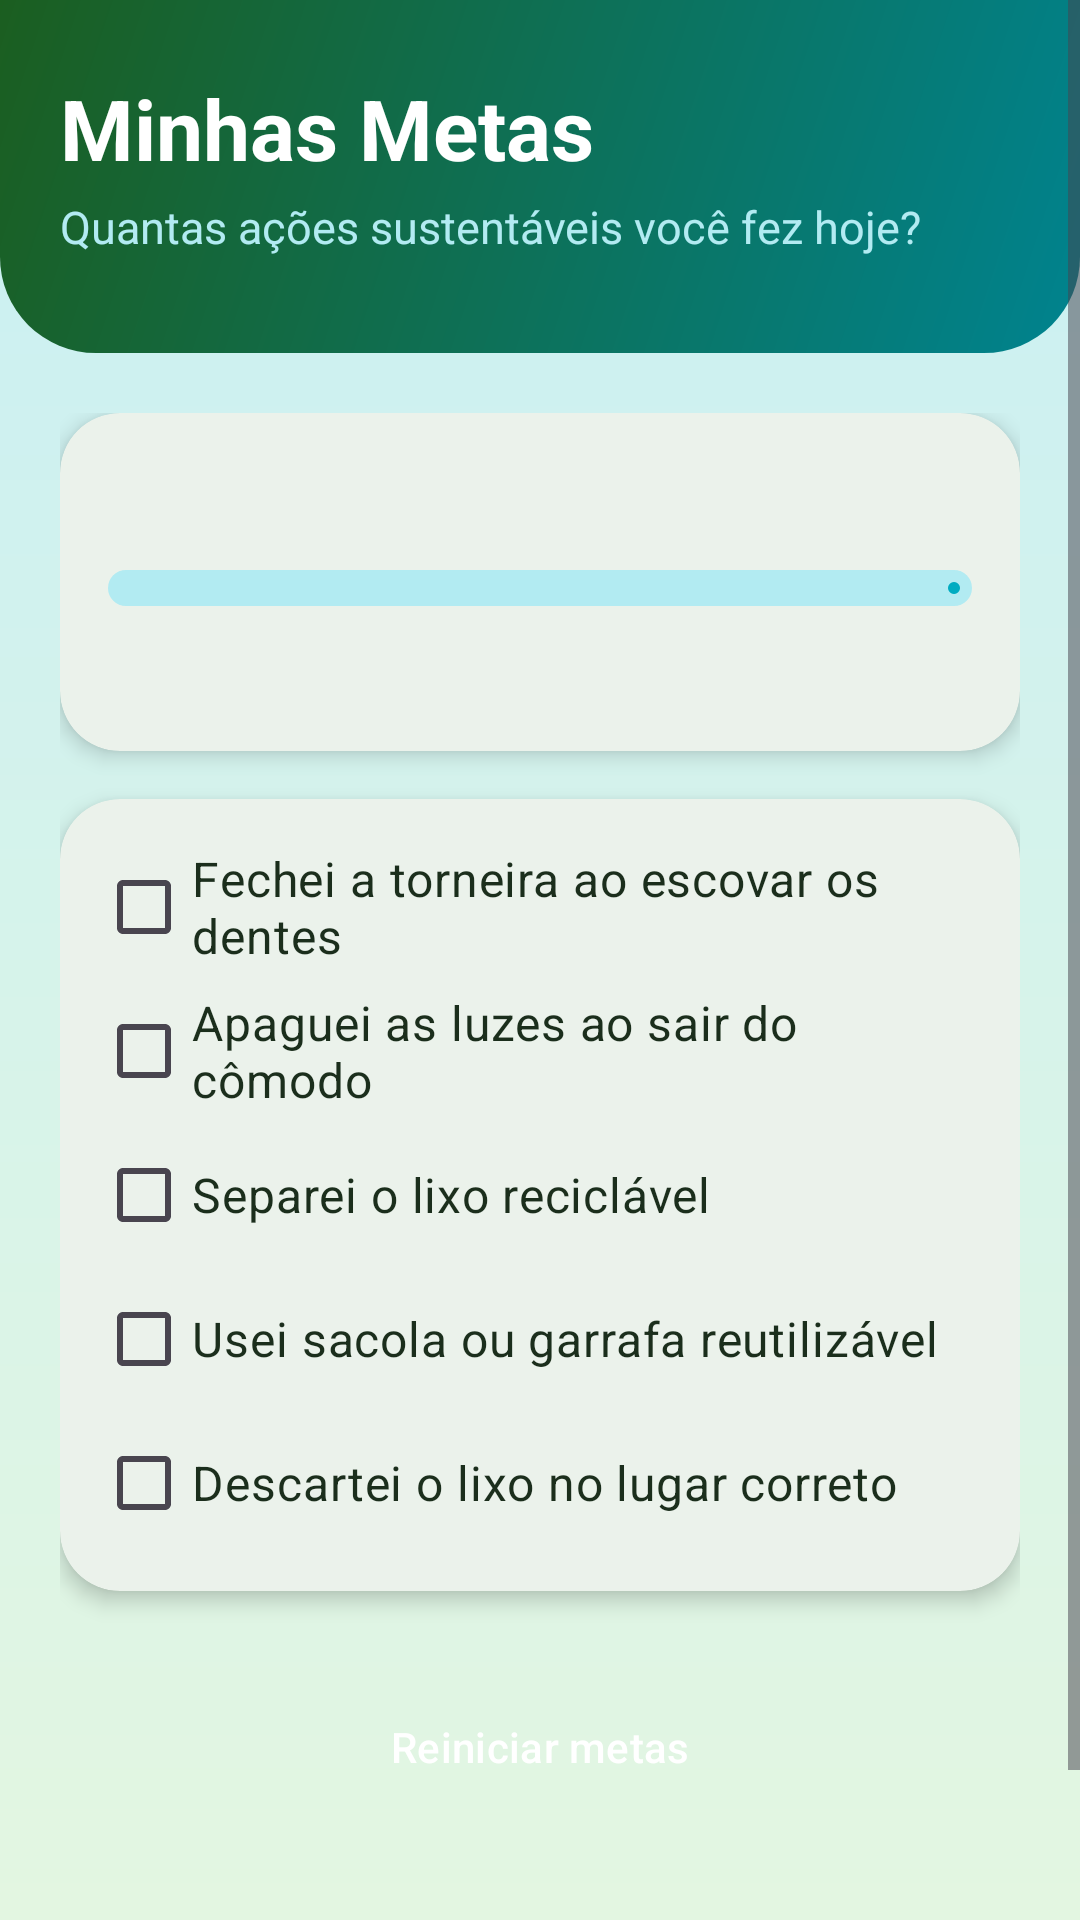

Here is an Android app screen rendered from its layout file. Give the layout XML and the strings, colors and styles it references.
<!-- AndroidManifest.xml: application theme Theme.CorrenteDoBem -->
<!-- res/layout/activity_metas.xml -->
<?xml version="1.0" encoding="utf-8"?>
<ScrollView xmlns:android="http://schemas.android.com/apk/res/android"
    xmlns:app="http://schemas.android.com/apk/res-auto"
    android:layout_width="match_parent"
    android:layout_height="match_parent"
    android:fillViewport="true">

    <LinearLayout
        android:layout_width="match_parent"
        android:layout_height="wrap_content"
        android:orientation="vertical">

        <LinearLayout
            android:layout_width="match_parent"
            android:layout_height="wrap_content"
            android:background="@drawable/bg_header"
            android:orientation="vertical"
            android:paddingStart="@dimen/margem_tela"
            android:paddingTop="24dp"
            android:paddingEnd="@dimen/margem_tela"
            android:paddingBottom="32dp">

            <TextView
                style="@style/TituloHeader"
                android:layout_width="wrap_content"
                android:layout_height="wrap_content"
                android:text="@string/metas_titulo" />

            <TextView
                style="@style/SubtituloHeader"
                android:layout_width="wrap_content"
                android:layout_height="wrap_content"
                android:layout_marginTop="4dp"
                android:text="@string/metas_subtitulo" />
        </LinearLayout>
        <LinearLayout
            android:layout_width="match_parent"
            android:layout_height="wrap_content"
            android:orientation="vertical"
            android:padding="@dimen/margem_tela">

            <com.google.android.material.card.MaterialCardView style="@style/CardEco">

                <LinearLayout
                    android:layout_width="match_parent"
                    android:layout_height="wrap_content"
                    android:orientation="vertical"
                    android:padding="16dp">

                    <TextView
                        android:id="@+id/txtProgresso"
                        style="@style/TituloCard"
                        android:layout_width="wrap_content"
                        android:layout_height="wrap_content" />

                    <com.google.android.material.progressindicator.LinearProgressIndicator
                        android:id="@+id/barraProgresso"
                        android:layout_width="match_parent"
                        android:layout_height="wrap_content"
                        android:layout_marginTop="12dp"
                        app:indicatorColor="@color/ciano_primario"
                        app:trackColor="@color/ciano_claro"
                        app:trackCornerRadius="6dp"
                        app:trackThickness="12dp" />

                    <TextView
                        android:id="@+id/txtMensagem"
                        style="@style/TextoCorpo"
                        android:layout_width="wrap_content"
                        android:layout_height="wrap_content"
                        android:layout_marginTop="12dp" />
                </LinearLayout>
            </com.google.android.material.card.MaterialCardView>

            <com.google.android.material.card.MaterialCardView style="@style/CardEco">

                <LinearLayout
                    android:layout_width="match_parent"
                    android:layout_height="wrap_content"
                    android:orientation="vertical"
                    android:padding="12dp">

                    <CheckBox
                        android:id="@+id/meta1"
                        style="@style/CheckMeta"
                        android:text="@string/meta_1" />

                    <CheckBox
                        android:id="@+id/meta2"
                        style="@style/CheckMeta"
                        android:text="@string/meta_2" />

                    <CheckBox
                        android:id="@+id/meta3"
                        style="@style/CheckMeta"
                        android:text="@string/meta_3" />

                    <CheckBox
                        android:id="@+id/meta4"
                        style="@style/CheckMeta"
                        android:text="@string/meta_4" />

                    <CheckBox
                        android:id="@+id/meta5"
                        style="@style/CheckMeta"
                        android:text="@string/meta_5" />
                </LinearLayout>
            </com.google.android.material.card.MaterialCardView>

                <Button
                    android:id="@+id/btnReiniciar"
                    style="@style/BotaoEco"
                    android:text="@string/btn_reiniciar" />

                <Button
                    android:id="@+id/btnVoltar"
                    style="@style/BotaoVoltar"
                    android:text="@string/btn_voltar" />

        </LinearLayout>
    </LinearLayout>
</ScrollView>
<!-- resources referenced by this layout -->
<resources>
  <color name="ciano_claro">#B2EBF2</color>
  <color name="ciano_primario">#00ACC1</color>
  <dimen name="margem_tela">20dp</dimen>
  <!-- drawable bg_header (drawable) -->
  <?xml version="1.0" encoding="utf-8"?>
  <shape xmlns:android="http://schemas.android.com/apk/res/android" android:shape="rectangle">
      <gradient
          android:angle="315"
          android:startColor="@color/verde_escuro"
          android:endColor="@color/ciano_escuro" />
      <corners
          android:bottomLeftRadius="32dp"
          android:bottomRightRadius="32dp" />
  </shape>
  <string name="btn_reiniciar">Reiniciar metas</string>
  <string name="btn_voltar">Voltar</string>
  <string name="meta_1">Fechei a torneira ao escovar os dentes</string>
  <string name="meta_2">Apaguei as luzes ao sair do cômodo</string>
  <string name="meta_3">Separei o lixo reciclável</string>
  <string name="meta_4">Usei sacola ou garrafa reutilizável</string>
  <string name="meta_5">Descartei o lixo no lugar correto</string>
  <string name="metas_subtitulo">Quantas ações sustentáveis você fez hoje?</string>
  <string name="metas_titulo">Minhas Metas</string>
  <style name="BotaoEco" parent="Widget.Material3.Button">
          <item name="android:layout_width">match_parent</item>
          <item name="android:layout_height">56dp</item>
          <item name="android:layout_marginTop">8dp</item>
          <item name="android:textColor">@color/branco</item>
          <item name="backgroundTint">@color/ciano_escuro</item>
          <item name="cornerRadius">16dp</item>
      </style>
  <style name="CheckMeta" parent="Widget.Material3.CompoundButton.CheckBox">
          <item name="android:layout_width">match_parent</item>
          <item name="android:layout_height">wrap_content</item>
          <item name="android:minHeight">48dp</item>
          <item name="android:textColor">@color/texto_principal</item>
          <item name="android:textSize">16sp</item>
      </style>
  <style name="SubtituloHeader">
          <item name="android:textColor">@color/ciano_suave</item>
          <item name="android:textSize">@dimen/texto_subtitulo</item>
      </style>
  <style name="TextoCorpo">
          <item name="android:textColor">@color/texto_secundario</item>
          <item name="android:textSize">@dimen/texto_corpo</item>
          <item name="android:lineSpacingExtra">2dp</item>
      </style>
  <style name="TituloCard">
          <item name="android:textColor">@color/texto_principal</item>
          <item name="android:textSize">@dimen/texto_card_titulo</item>
          <item name="android:textStyle">bold</item>
      </style>
  <style name="TituloHeader">
          <item name="android:textColor">@color/branco</item>
          <item name="android:textSize">@dimen/texto_titulo</item>
          <item name="android:textStyle">bold</item>
      </style>
  <color name="verde_escuro">#1B5E20</color>
  <color name="ciano_escuro">#00838F</color>
  <color name="branco">#FFFFFF</color>
  <color name="icone_ciano">#00838F</color>
  <dimen name="raio_card">20dp</dimen>
  <color name="superficie">#FFFFFF</color>
  <color name="texto_principal">#1B2E1C</color>
  <color name="ciano_suave">#B2EBF2</color>
  <dimen name="texto_subtitulo">15sp</dimen>
  <color name="texto_secundario">#4F6350</color>
  <dimen name="texto_corpo">15sp</dimen>
  <dimen name="texto_card_titulo">18sp</dimen>
  <dimen name="texto_titulo">28sp</dimen>
  <color name="verde_primario">#2E7D32</color>
  <color name="verde_claro">#C8E6C9</color>
  <color name="fundo">#F1F8E9</color>
  <!-- drawable bg_app (drawable) -->
  <?xml version="1.0" encoding="utf-8"?>
  <shape xmlns:android="http://schemas.android.com/apk/res/android"
      android:shape="rectangle">
      <gradient
          android:angle="270"
          android:endColor="@color/fundo_base"
          android:startColor="@color/fundo_topo" />
  </shape>
  <color name="fundo_base">#E3F6E1</color>
  <color name="fundo_topo">#C9F0F4</color>
</resources>
